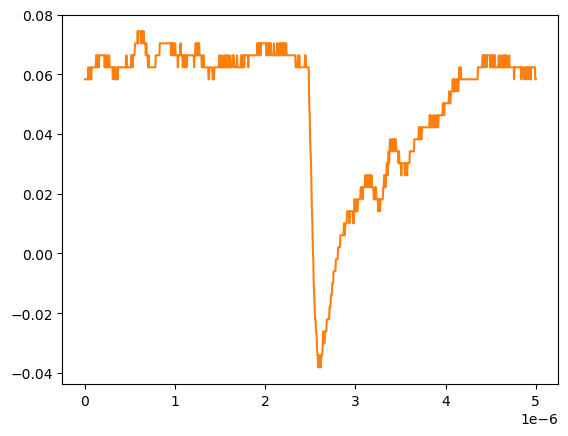

The table this chart was drawn from, first rows:
# KEYSIGHT TECHNOLOGIES, MSO-X 3024T, MY58262555, 07.30.2019051434
# time, 1
# 2024-09-13 12:23:42.564405
0.000000000000000000e+00, 5.832910000000000178e-02
5.005005005005005112e-09, 5.832910000000000178e-02
1.001001001001001022e-08, 5.832910000000000178e-02
1.501501501501501616e-08, 5.832910000000000178e-02
2.002002002002002045e-08, 5.832910000000000178e-02
2.502502502502502473e-08, 5.832910000000000178e-02
3.003003003003003233e-08, 5.832910000000000178e-02
3.503503503503503330e-08, 5.832910000000000178e-02
4.004004004004004090e-08, 6.234920000000000045e-02
4.504504504504504849e-08, 5.832910000000000178e-02
5.005005005005004947e-08, 5.832910000000000178e-02
5.505505505505505706e-08, 5.832910000000000178e-02
6.006006006006006466e-08, 5.832910000000000178e-02
6.506506506506506563e-08, 6.234920000000000045e-02
7.007007007007006661e-08, 5.832910000000000178e-02
7.507507507507508082e-08, 6.234920000000000045e-02
8.008008008008008180e-08, 6.234920000000000045e-02
8.508508508508508277e-08, 6.234920000000000045e-02
9.009009009009009698e-08, 6.234920000000000045e-02
9.509509509509509796e-08, 6.234920000000000045e-02
1.001001001001000989e-07, 6.234920000000000045e-02
1.051051051051051131e-07, 6.234920000000000045e-02
1.101101101101101141e-07, 6.234920000000000045e-02
1.151151151151151151e-07, 6.234920000000000045e-02
1.201201201201201293e-07, 6.234920000000000045e-02
1.251251251251251171e-07, 6.636930000000000607e-02
1.301301301301301313e-07, 6.636930000000000607e-02
1.351351351351351455e-07, 6.636930000000000607e-02
1.401401401401401332e-07, 6.234920000000000045e-02
1.451451451451451474e-07, 6.234920000000000045e-02
1.501501501501501616e-07, 6.636930000000000607e-02
1.551551551551551494e-07, 6.234920000000000045e-02
1.601601601601601636e-07, 6.636930000000000607e-02
1.651651651651651778e-07, 6.636930000000000607e-02
1.701701701701701655e-07, 6.636930000000000607e-02
1.751751751751751798e-07, 6.636930000000000607e-02
1.801801801801801940e-07, 6.636930000000000607e-02
1.851851851851851817e-07, 6.636930000000000607e-02
1.901901901901901959e-07, 6.636930000000000607e-02
1.951951951951952101e-07, 6.636930000000000607e-02
2.002002002002001979e-07, 6.636930000000000607e-02
2.052052052052052121e-07, 6.636930000000000607e-02
2.102102102102102263e-07, 6.636930000000000607e-02
2.152152152152152140e-07, 6.636930000000000607e-02
2.202202202202202282e-07, 6.234920000000000045e-02
2.252252252252252425e-07, 6.636930000000000607e-02
2.302302302302302302e-07, 6.234920000000000045e-02
2.352352352352352444e-07, 6.636930000000000607e-02
2.402402402402402586e-07, 6.234920000000000045e-02
2.452452452452452728e-07, 6.234920000000000045e-02
2.502502502502502341e-07, 6.234920000000000045e-02
2.552552552552552483e-07, 6.234920000000000045e-02
2.602602602602602625e-07, 6.636930000000000607e-02
2.652652652652652767e-07, 6.636930000000000607e-02
2.702702702702702909e-07, 6.636930000000000607e-02
2.752752752752753052e-07, 6.234920000000000045e-02
2.802802802802802664e-07, 6.234920000000000045e-02
2.852852852852852806e-07, 6.234920000000000045e-02
... 942 more rows
